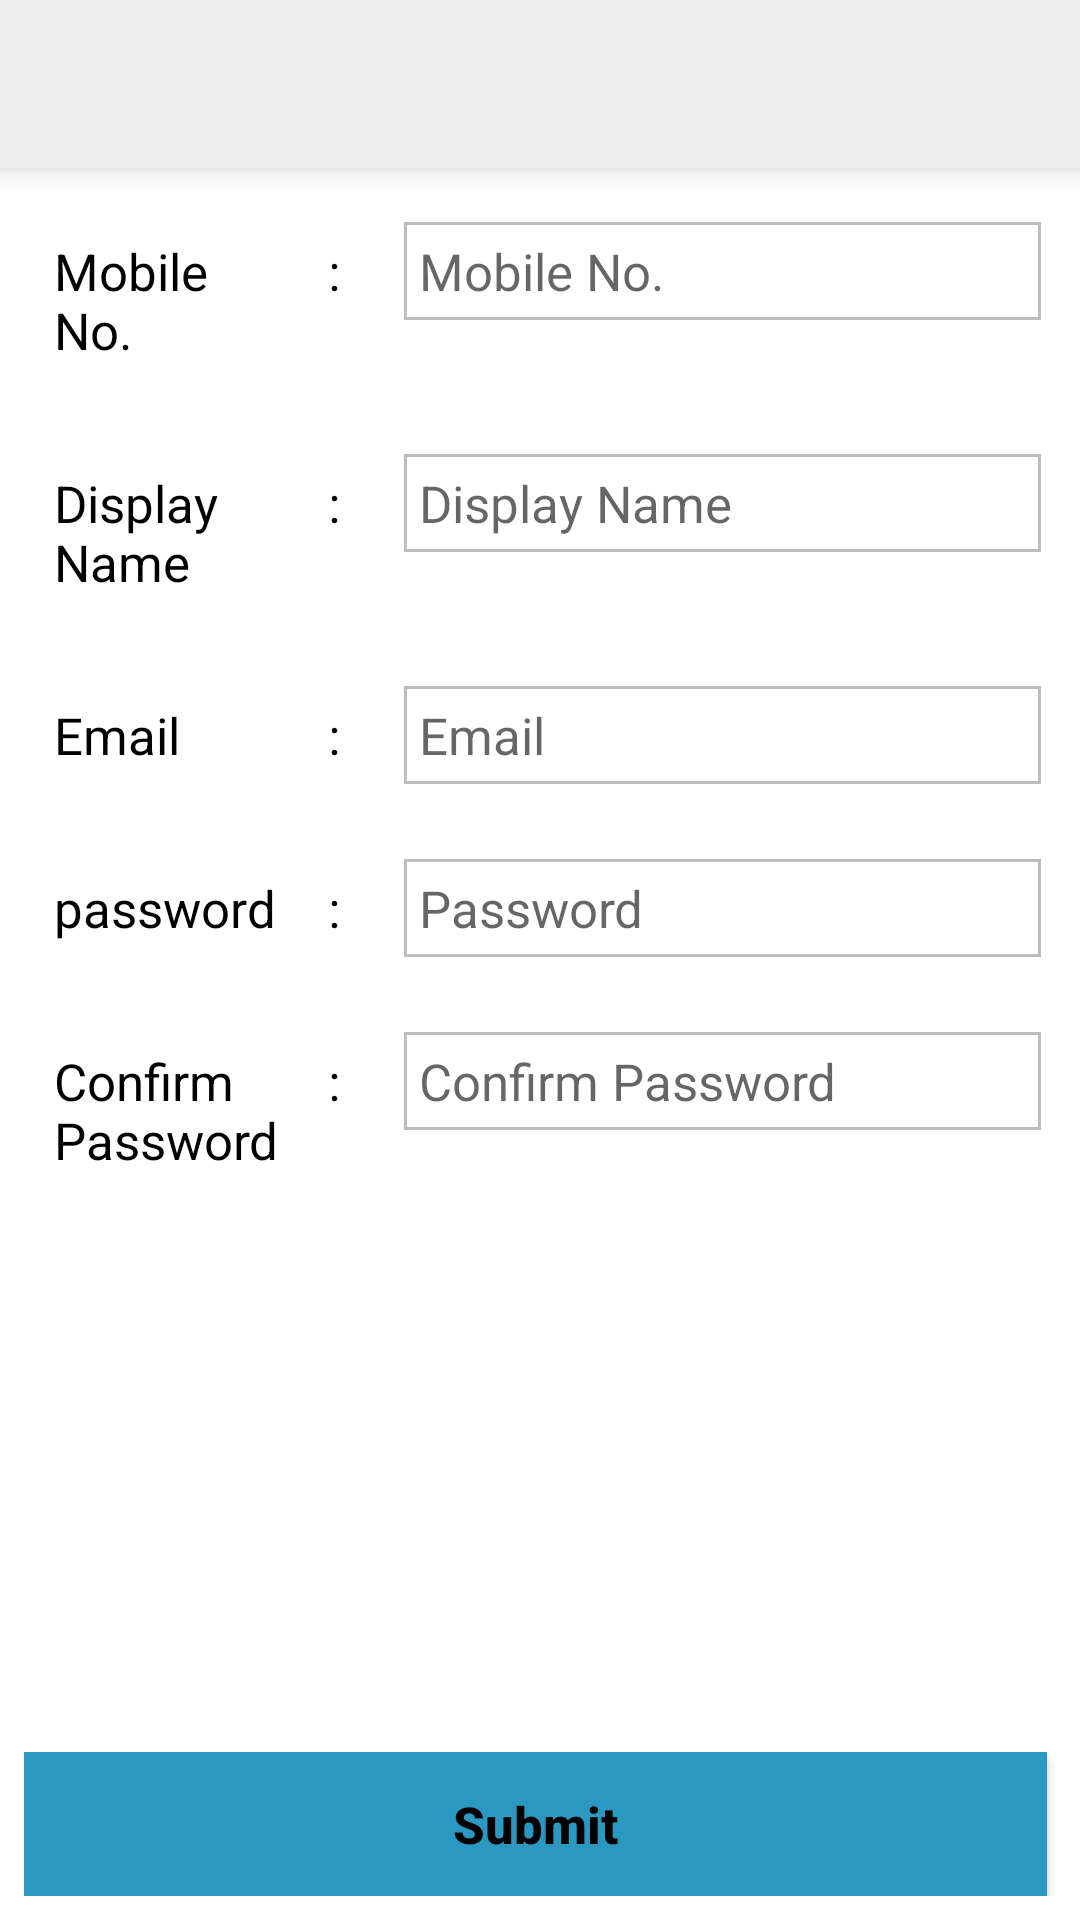

This screen was rendered from an Android layout file. Write that file and the resources it references.
<!-- AndroidManifest.xml: application theme AppTheme -->
<!-- res/layout/activity_sign_up.xml -->
<?xml version="1.0" encoding="utf-8"?>
<LinearLayout xmlns:android="http://schemas.android.com/apk/res/android"
    xmlns:tools="http://schemas.android.com/tools"
    android:layout_width="match_parent"
    android:layout_height="match_parent"
    android:orientation="vertical"
    android:background="@color/white"
    tools:context=".SignUpActivity">

    <include
        android:id="@+id/toolbar"
        layout="@layout/app_toolbar" />

    <RelativeLayout
        android:layout_width="match_parent"
        android:layout_height="wrap_content"
        android:padding="3dp">

        <LinearLayout
            android:layout_width="match_parent"
            android:layout_height="wrap_content"
            android:orientation="vertical">

            <LinearLayout
                android:layout_width="match_parent"
                android:layout_height="wrap_content"
                android:layout_gravity="center_horizontal"
                android:layout_marginTop="5dp"
                android:orientation="horizontal"
                android:padding="10dp">

                <TextView
                    android:layout_width="match_parent"
                    android:layout_height="wrap_content"
                    android:layout_gravity="center_horizontal"
                    android:layout_weight="2"
                    android:padding="5dp"
                    android:text="Mobile No."
                    android:textColor="@color/black"
                    android:textSize="17sp" />

                <TextView
                    android:layout_width="match_parent"
                    android:layout_height="wrap_content"
                    android:layout_gravity="center_horizontal"
                    android:layout_weight="2.5"
                    android:padding="5dp"
                    android:text=":"
                    android:textColor="@color/black"
                    android:textSize="17sp" />

                <EditText
                    android:id="@+id/et_mobile_no"
                    android:layout_width="match_parent"
                    android:layout_height="wrap_content"
                    android:layout_gravity="center_horizontal"
                    android:layout_weight="1"
                    android:background="@drawable/boundary_grey"
                    android:hint="Mobile No."
                    android:padding="5dp"
                    android:inputType="phone"
                    android:textColor="@color/black"
                    android:textSize="17sp" />

            </LinearLayout>

            <LinearLayout
                android:layout_width="match_parent"
                android:layout_height="wrap_content"
                android:layout_gravity="center_horizontal"
                android:layout_marginTop="5dp"
                android:orientation="horizontal"
                android:padding="10dp">

                <TextView
                    android:layout_width="match_parent"
                    android:layout_height="wrap_content"
                    android:layout_gravity="center_horizontal"
                    android:layout_weight="2"
                    android:padding="5dp"
                    android:text="Display Name"
                    android:textColor="@color/black"
                    android:textSize="17sp" />

                <TextView
                    android:layout_width="match_parent"
                    android:layout_height="wrap_content"
                    android:layout_gravity="center_horizontal"
                    android:layout_weight="2.5"
                    android:padding="5dp"
                    android:text=":"
                    android:textColor="@color/black"
                    android:textSize="17sp" />

                <EditText
                    android:id="@+id/et_name"
                    android:layout_width="match_parent"
                    android:layout_height="wrap_content"
                    android:layout_gravity="center_horizontal"
                    android:layout_weight="1"
                    android:background="@drawable/boundary_grey"
                    android:hint="Display Name"
                    android:inputType="textPersonName"
                    android:padding="5dp"
                    android:textColor="@color/black"
                    android:textSize="17sp" />

            </LinearLayout>

            <LinearLayout
                android:layout_width="match_parent"
                android:layout_height="wrap_content"
                android:layout_gravity="center_horizontal"
                android:layout_marginTop="5dp"
                android:orientation="horizontal"
                android:padding="10dp">

                <TextView
                    android:layout_width="match_parent"
                    android:layout_height="wrap_content"
                    android:layout_gravity="center_horizontal"
                    android:layout_weight="2"
                    android:padding="5dp"
                    android:text="Email"
                    android:textColor="@color/black"
                    android:textSize="17sp" />

                <TextView
                    android:layout_width="match_parent"
                    android:layout_height="wrap_content"
                    android:layout_gravity="center_horizontal"
                    android:layout_weight="2.5"
                    android:padding="5dp"
                    android:text=":"
                    android:textColor="@color/black"
                    android:textSize="17sp" />

                <EditText
                    android:id="@+id/et_email"
                    android:layout_width="match_parent"
                    android:layout_height="wrap_content"
                    android:layout_gravity="center_horizontal"
                    android:layout_weight="1"
                    android:background="@drawable/boundary_grey"
                    android:hint="Email"
                    android:inputType="textEmailAddress"
                    android:padding="5dp"
                    android:textColor="@color/black"
                    android:textSize="17sp" />

            </LinearLayout>

            <LinearLayout
                android:layout_width="match_parent"
                android:layout_height="wrap_content"
                android:layout_gravity="center_horizontal"
                android:layout_marginTop="5dp"
                android:orientation="horizontal"
                android:padding="10dp">

                <TextView
                    android:layout_width="match_parent"
                    android:layout_height="wrap_content"
                    android:layout_gravity="center_horizontal"
                    android:layout_weight="2"
                    android:padding="5dp"
                    android:text="password"
                    android:textColor="@color/black"
                    android:textSize="17sp" />

                <TextView
                    android:layout_width="match_parent"
                    android:layout_height="wrap_content"
                    android:layout_gravity="center_horizontal"
                    android:layout_weight="2.5"
                    android:padding="5dp"
                    android:text=":"
                    android:textColor="@color/black"
                    android:textSize="17sp" />

                <EditText
                    android:id="@+id/et_pwd"
                    android:layout_width="match_parent"
                    android:layout_height="wrap_content"
                    android:layout_gravity="center_horizontal"
                    android:layout_weight="1"
                    android:background="@drawable/boundary_grey"
                    android:hint="Password"
                    android:inputType="textPassword"
                    android:padding="5dp"
                    android:textColor="@color/black"
                    android:textSize="17sp" />

            </LinearLayout>

            <LinearLayout
                android:layout_width="match_parent"
                android:layout_height="wrap_content"
                android:layout_gravity="center_horizontal"
                android:layout_marginTop="5dp"
                android:orientation="horizontal"
                android:padding="10dp">

                <TextView
                    android:layout_width="match_parent"
                    android:layout_height="wrap_content"
                    android:layout_gravity="center_horizontal"
                    android:layout_weight="2"
                    android:padding="5dp"
                    android:text="Confirm Password"
                    android:textColor="@color/black"
                    android:textSize="17sp" />

                <TextView
                    android:layout_width="match_parent"
                    android:layout_height="wrap_content"
                    android:layout_gravity="center_horizontal"
                    android:layout_weight="2.5"
                    android:padding="5dp"
                    android:text=":"
                    android:textColor="@color/black"
                    android:textSize="17sp" />

                <EditText
                    android:id="@+id/et_confm_pwd"
                    android:layout_width="match_parent"
                    android:layout_height="wrap_content"
                    android:layout_gravity="center_horizontal"
                    android:layout_weight="1"
                    android:background="@drawable/boundary_grey"
                    android:inputType="textPassword"
                    android:hint="Confirm Password"
                    android:padding="5dp"
                    android:textColor="@color/black"
                    android:textSize="17sp" />

            </LinearLayout>

        </LinearLayout>

        <RelativeLayout
            android:id="@+id/rl_button"
            android:layout_width="match_parent"
            android:layout_height="wrap_content"
            android:layout_alignParentBottom="true"
            android:layout_alignParentStart="true">

            <LinearLayout
                android:layout_width="match_parent"
                android:layout_height="wrap_content"
                android:layout_marginBottom="5dp"
                android:layout_marginEnd="5dp"
                android:layout_marginStart="5dp"
                android:orientation="horizontal">


                <Button
                    android:id="@+id/submit"
                    android:layout_width="match_parent"
                    android:layout_height="wrap_content"
                    android:layout_alignParentBottom="true"
                    android:layout_marginRight="3dp"
                    android:layout_weight="1"
                    android:background="@color/primary"
                    android:text="Submit"
                    android:textAllCaps="false"
                    android:textColor="@color/black"
                    android:textSize="17sp"
                    android:textStyle="bold" />

            </LinearLayout>

        </RelativeLayout>

    </RelativeLayout>


</LinearLayout>
<!-- res/layout/app_toolbar.xml (included above) -->
<?xml version="1.0" encoding="utf-8"?>
<android.support.v7.widget.Toolbar xmlns:android="http://schemas.android.com/apk/res/android"
    xmlns:app="http://schemas.android.com/apk/res-auto"
    android:layout_width="match_parent"
    android:layout_height="wrap_content"
    android:background="@color/action_bar_color"
    app:titleTextColor="@color/primary"
    android:elevation="6dp"
    app:theme="@style/ToolBarStyle" />
<!-- resources referenced by this layout -->
<resources>
  <color name="action_bar_color">@color/md_grey_200</color>
  <color name="black">#000000</color>
  <color name="primary">#2B98C1</color>
  <color name="white">#FFFFFF</color>
  <!-- drawable boundary_grey (drawable) -->
  <shape xmlns:android="http://schemas.android.com/apk/res/android"
      android:padding="10dp"
      android:shape="rectangle">
      <solid android:color="#FFFFFF" />
      <stroke
          android:width="1dp"
          android:color="@color/md_grey_400" />
  
  </shape>
  <style name="ToolBarStyle" parent="@style/ThemeOverlay.AppCompat.Light">
  
          
          <item name="colorControlNormal">@android:color/black</item>
          
          
          <item name="android:textColorPrimary">@android:color/black</item>
          
          <item name="actionMenuTextColor">@android:color/black</item>
          
  
      </style>
  <style name="AppTheme" parent="Theme.AppCompat.Light.NoActionBar">
          
          <item name="colorPrimary">@color/primary</item>
          <item name="colorPrimaryDark">@color/primary_dark</item>
          <item name="colorAccent">@color/accent</item>
          <item name="actionModeBackground">@color/primary</item>
          <item name="android:dialogTheme">@style/AppDialogTheme</item>
          <item name="android:actionMenuTextAppearance">@style/MyMenuTextAppearance</item>
      </style>
  <color name="md_grey_200">#EEEEEE</color>
  <color name="md_grey_400">#BDBDBD</color>
  <color name="primary_dark">#005858</color>
  <color name="accent">@color/colorAccent</color>
  <style name="AppDialogTheme" parent="Theme.AppCompat.Light.Dialog">
          
          <item name="android:windowTitleStyle">@style/DialogWindowTitle</item>
          <item name="colorPrimary">@color/primary</item>
          <item name="colorPrimaryDark">@color/primary_dark</item>
          <item name="android:textColorHighlight">@color/teal_300</item>
          <item name="colorAccent">@color/teal_600</item>
          <item name="colorControlNormal">@color/teal_A700</item>
          
          <item name="android:windowNoTitle">false</item>
          <item name="android:windowFullscreen">false</item>
          <item name="android:windowBackground">@color/white</item>
          <item name="android:windowIsFloating">true</item>
          <item name="android:windowCloseOnTouchOutside">true</item>
  
          <item name="android:windowSoftInputMode">stateUnspecified|adjustPan</item>
  
      </style>
  <style name="MyMenuTextAppearance" parent="TextAppearance.AppCompat.Widget.ActionBar.Menu">
          <item name="android:textAllCaps">false</item>
          <item name="android:textSize">20sp</item>
      </style>
  <color name="colorAccent">#FF4081</color>
  <style name="DialogWindowTitle" parent="Base.DialogWindowTitle.AppCompat">
          <item name="android:background">@color/primary</item>
          <item name="android:gravity">center</item>
          <item name="android:textColor">@color/primary</item>
          <item name="android:textAppearance">@style/DialogWindowTitleText</item>
      </style>
  <color name="teal_300">#4DB6AC</color>
  <color name="teal_600">#00897B</color>
  <color name="teal_A700">#00BFA5</color>
  <style name="DialogWindowTitleText" parent="@android:style/TextAppearance.DialogWindowTitle">
          <item name="android:textSize">24sp</item>
      </style>
</resources>
